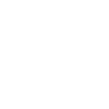
t = 0.00 s
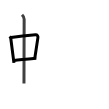
t = 3.75 s
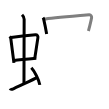
t = 7.50 s
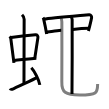
t = 11.50 s
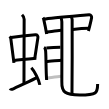
t = 15.25 s
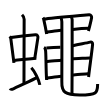
t = 19.00 s

The animated SVG that drew these frames (rendered in a browser with its animation timeline set to each time). Animation: 19 SMIL elements (animate=19); one cycle of 19.00 s.

<svg width="109px" height="109px" viewBox="0 0 px 109px" xmlns="http://www.w3.org/2000/svg" xmlns:xlink="http://www.w3.org/1999/xlink" xml:space="preserve" version="1.1"  baseProfile="full">
<path d="M9.72,36.4c0.45,0.56,1.01,1.54,1.11,2.28c0.86,6.39,1.86,14.67,3.1,24.22" style="fill:none;stroke:black;stroke-width:3;opacity:0">
  <animate attributeType="CSS" attributeName="opacity" from="0" to="1" begin="0s" dur="1s" repeatCount="0" fill="freeze" />
</path>
<path d="M11.05,37.48c6.49-0.97,19.72-2.33,24.41-2.7c1.83-0.14,2.68,1.38,2.45,2.83c-0.78,4.98-1.85,12.34-3.12,20.62" style="fill:none;stroke:black;stroke-width:3;opacity:0">
  <animate attributeType="CSS" attributeName="opacity" from="0" to="1" begin="1s" dur="1s" repeatCount="0" fill="freeze" />
</path>
<path d="M13.92,60.49c4.84-0.65,15.58-1.65,22.36-2.25" style="fill:none;stroke:black;stroke-width:3;opacity:0">
  <animate attributeType="CSS" attributeName="opacity" from="0" to="1" begin="2s" dur="1s" repeatCount="0" fill="freeze" />
</path>
<path d="M22.03,14.75c1.01,1,2.12,2.75,2.12,4.47c0,4.78-0.18,50.78-0.18,64.16" style="fill:none;stroke:black;stroke-width:3;opacity:0">
  <animate attributeType="CSS" attributeName="opacity" from="0" to="1" begin="3s" dur="1s" repeatCount="0" fill="freeze" />
</path>
<path d="M10.07,88.5c0.51,0.89,2.1,0.86,2.62,0.63c0.51-0.22,21-9.73,24.18-11.51" style="fill:none;stroke:black;stroke-width:3;opacity:0">
  <animate attributeType="CSS" attributeName="opacity" from="0" to="1" begin="4s" dur="1s" repeatCount="0" fill="freeze" />
</path>
<path d="M31.33,67.75c2.99,3.03,7.73,12.44,8.47,17.14" style="fill:none;stroke:black;stroke-width:3;opacity:0">
  <animate attributeType="CSS" attributeName="opacity" from="0" to="1" begin="5s" dur="1s" repeatCount="0" fill="freeze" />
</path>
<path d="M43,17.58c0.5,0.7,0.57,1.15,0.78,2.06c0.73,3.12,2.16,10.37,2.87,14.47" style="fill:none;stroke:black;stroke-width:3;opacity:0">
  <animate attributeType="CSS" attributeName="opacity" from="0" to="1" begin="6s" dur="1s" repeatCount="0" fill="freeze" />
</path>
<path d="M43.98,19.19c6.86-1.44,39.52-3.94,45.27-4.54c1.63-0.17,2.57,1.93,2.34,3.14c-0.94,4.97-2.09,9.22-3.15,13.2" style="fill:none;stroke:black;stroke-width:3;opacity:0">
  <animate attributeType="CSS" attributeName="opacity" from="0" to="1" begin="7s" dur="1s" repeatCount="0" fill="freeze" />
</path>
<path d="M46.87,32c2.05,0,12.67-1.75,14.34-1.75" style="fill:none;stroke:black;stroke-width:3;opacity:0">
  <animate attributeType="CSS" attributeName="opacity" from="0" to="1" begin="8s" dur="1s" repeatCount="0" fill="freeze" />
</path>
<path d="M72.76,29.5c3.72-0.5,13.71-1.25,15.95-1.25" style="fill:none;stroke:black;stroke-width:3;opacity:0">
  <animate attributeType="CSS" attributeName="opacity" from="0" to="1" begin="9s" dur="1s" repeatCount="0" fill="freeze" />
</path>
<path d="M 70.68,16.25 c 0.81,0.5 1.3,2.25 1.46,3.25 0.16,1 0,68.289583 -0.16,74.539583" style="fill:none;stroke:black;stroke-width:3;opacity:0">
  <animate attributeType="CSS" attributeName="opacity" from="0" to="1" begin="10s" dur="1s" repeatCount="0" fill="freeze" />
</path>
<path d="M60.83,17.37c0.55,1.19,1.02,2.59,1.02,4.43c0,12.45,0.15,54.14-0.02,59.7c-0.34,10.75,3.41,13.53,18.01,13.53c16.57,0,17.8-1.78,17.8-11.12" style="fill:none;stroke:black;stroke-width:3;opacity:0">
  <animate attributeType="CSS" attributeName="opacity" from="0" to="1" begin="11s" dur="1s" repeatCount="0" fill="freeze" />
</path>
<path d="M 46.338959,47.902084 C 53.00288,47.783357 54.589308,47.27321 60.401875,47.267083" style="fill:none;stroke:black;stroke-width:3;opacity:0">
  <animate attributeType="CSS" attributeName="opacity" from="0" to="1" begin="12s" dur="1s" repeatCount="0" fill="freeze" />
</path>
<path d="M44.12,47.25c0.81,0.5,1.29,2.25,1.46,3.25c0.5,3,0.3,20.25,1.05,29.5" style="fill:none;stroke:black;stroke-width:3;opacity:0">
  <animate attributeType="CSS" attributeName="opacity" from="0" to="1" begin="13s" dur="1s" repeatCount="0" fill="freeze" />
</path>
<path d="M 46.668333,61.558958 c 1.9,0 13.241667,-1.38 14.791667,-1.38" style="fill:none;stroke:black;stroke-width:3;opacity:0">
  <animate attributeType="CSS" attributeName="opacity" from="0" to="1" begin="14s" dur="1s" repeatCount="0" fill="freeze" />
</path>
<path d="M46.81,77.98c1.92,0,12.89-1.72,14.46-1.72" style="fill:none;stroke:black;stroke-width:3;opacity:0">
  <animate attributeType="CSS" attributeName="opacity" from="0" to="1" begin="15s" dur="1s" repeatCount="0" fill="freeze" />
</path>
<path d="M72.79,45.69c6.86-1.44,13.11-2.59,17.46-3.54c1.6-0.35,2.44,0.9,2.34,2.14c-0.56,6.72-3.37,25.97-4.02,32.7" style="fill:none;stroke:black;stroke-width:3;opacity:0">
  <animate attributeType="CSS" attributeName="opacity" from="0" to="1" begin="16s" dur="1s" repeatCount="0" fill="freeze" />
</path>
<path d="M72.95,58.75C75,58.75,88.48,58,90.15,58" style="fill:none;stroke:black;stroke-width:3;opacity:0">
  <animate attributeType="CSS" attributeName="opacity" from="0" to="1" begin="17s" dur="1s" repeatCount="0" fill="freeze" />
</path>
<path d="M72.64,75c2.05,0,13.67-1.25,15.34-1.25" style="fill:none;stroke:black;stroke-width:3;opacity:0">
  <animate attributeType="CSS" attributeName="opacity" from="0" to="1" begin="18s" dur="1s" repeatCount="0" fill="freeze" />
</path>
</svg>
